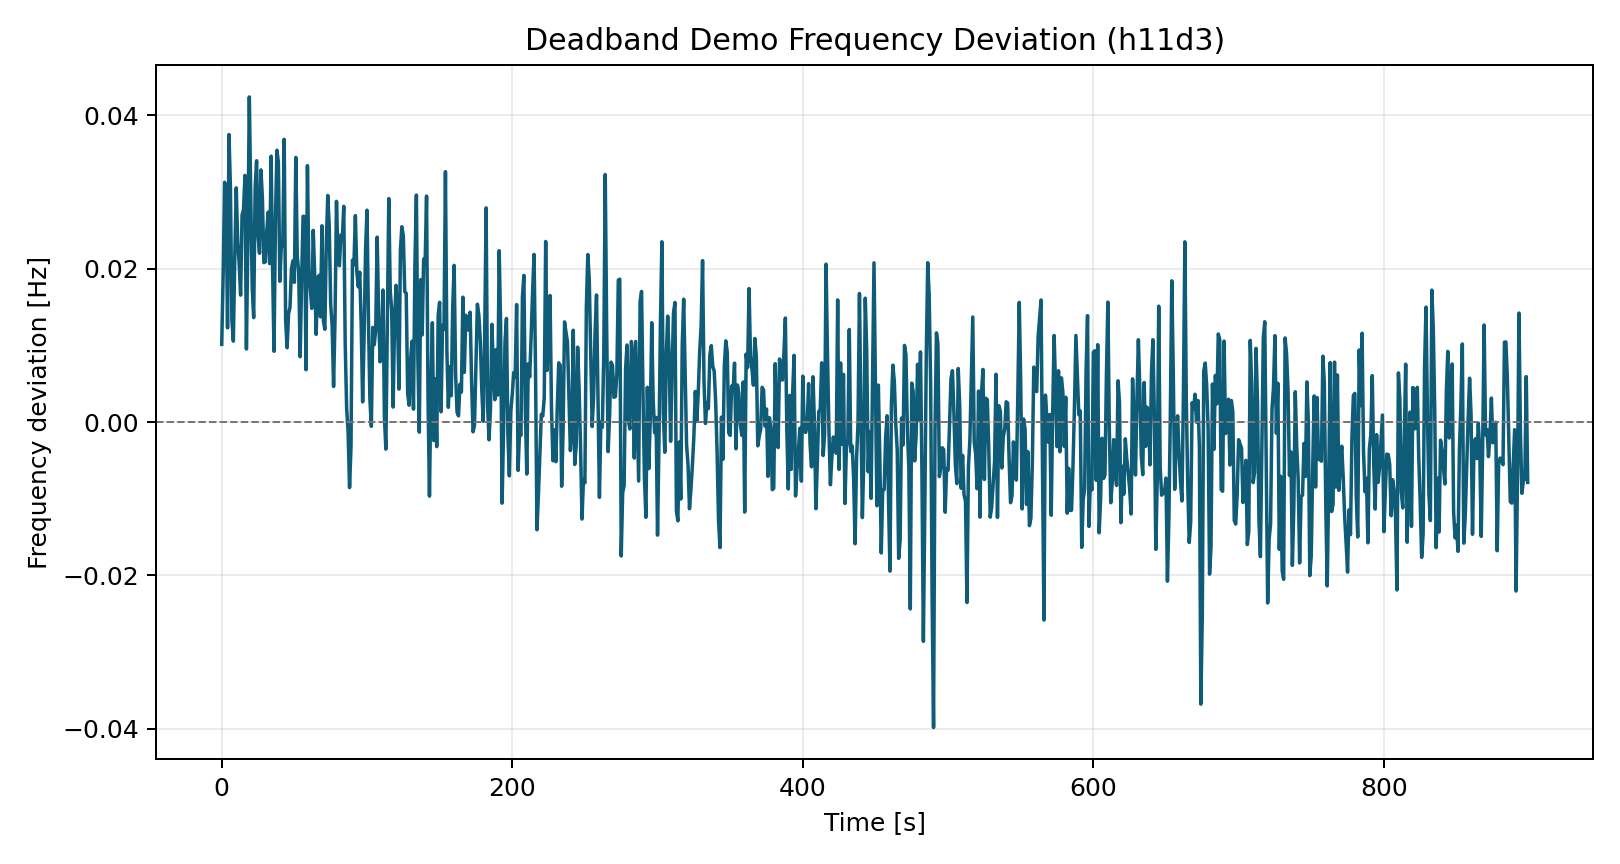

The table this chart was drawn from, first rows:
time_s, freq_dev_hz
0.0, 0.01014
1.0, 0.01933
2.0, 0.03128
3.0, 0.0292
4.0, 0.01229
5.0, 0.03751
6.0, 0.03052
7.0, 0.01331
8.0, 0.01056
9.0, 0.02165
10.0, 0.03055
11.0, 0.02347
12.0, 0.0207
13.0, 0.01656
14.0, 0.02702
15.0, 0.02772
16.0, 0.03218
17.0, 0.009539
18.0, 0.02373
19.0, 0.04241
20.0, 0.02914
21.0, 0.01748
22.0, 0.01363
23.0, 0.03048
24.0, 0.03409
25.0, 0.02434
26.0, 0.02202
27.0, 0.03289
28.0, 0.02922
29.0, 0.02079
30.0, 0.02089
31.0, 0.02494
32.0, 0.02738
33.0, 0.02067
34.0, 0.03468
35.0, 0.02011
36.0, 0.009234
37.0, 0.02657
38.0, 0.03546
39.0, 0.03389
40.0, 0.01836
41.0, 0.02282
42.0, 0.02306
43.0, 0.03688
44.0, 0.01323
45.0, 0.009696
46.0, 0.01414
47.0, 0.01497
48.0, 0.01995
49.0, 0.02103
50.0, 0.01823
51.0, 0.03452
52.0, 0.02163
53.0, 0.01951
54.0, 0.008521
55.0, 0.01851
56.0, 0.02684
57.0, 0.02681
58.0, 0.006826
59.0, 0.03344
... 840 more rows
